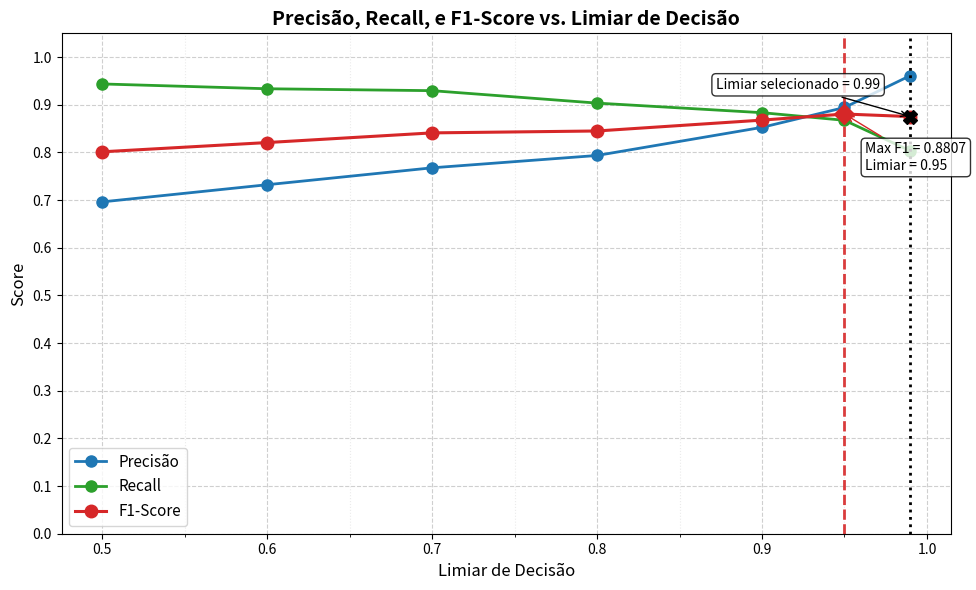

Write Python code to recreate this figure. (Note: this script raises an exception after producing the figure.)
import matplotlib
matplotlib.use('Agg')  # Use non-interactive backend suitable for script
import matplotlib.pyplot as plt
from matplotlib.ticker import MultipleLocator

# Data from model evaluation
thresholds = [0.5, 0.6, 0.7, 0.8, 0.9, 0.95, 0.99]
precision = [0.6963, 0.7323, 0.7678, 0.7937, 0.8527, 0.8944, 0.9615]
recall = [0.9438, 0.9337, 0.9297, 0.9036, 0.8835, 0.8675, 0.8032]
f1_score = [0.8014, 0.8208, 0.8411, 0.8451, 0.8679, 0.8807, 0.8753]

# Create plot with larger size and clearer fonts
fig, ax = plt.subplots(figsize=(10, 6))

# Improved line styles and larger markers for readability
ax.plot(thresholds, precision, marker='o', color='tab:blue', label='Precisão', linewidth=2, markersize=8)
ax.plot(thresholds, recall, marker='o', color='tab:green', label='Recall', linewidth=2, markersize=8)
ax.plot(thresholds, f1_score, marker='o', color='tab:red', label='F1-Score', linewidth=2.2, markersize=9)

# Labels and title (Portuguese as in file)
ax.set_xlabel('Limiar de Decisão', fontsize=12)
ax.set_ylabel('Score', fontsize=12)
ax.set_title('Precisão, Recall, e F1-Score vs. Limiar de Decisão', fontsize=14, weight='semibold')
ax.set_ylim(0.0, 1.05)

# Major/minor grid and ticks for better readability
ax.xaxis.set_major_locator(MultipleLocator(0.1))
ax.xaxis.set_minor_locator(MultipleLocator(0.05))
ax.yaxis.set_major_locator(MultipleLocator(0.1))
ax.grid(which='major', linestyle='--', alpha=0.6)
ax.grid(which='minor', linestyle=':', alpha=0.25)

ax.legend(fontsize=11)

# Visual highlights — clearer vertical lines and markers
max_f1 = max(f1_score)
max_f1_idx = f1_score.index(max_f1)
max_f1_threshold = thresholds[max_f1_idx]
# Strong dashed line for optimal F1
ax.axvline(x=max_f1_threshold, color='tab:red', linestyle='--', linewidth=2, alpha=0.9)
# Emphasize the exact point
ax.plot([max_f1_threshold], [max_f1], marker='D', color='tab:red', markersize=10)
ax.annotate(f'Max F1 = {max_f1:.4f}\nLimiar = {max_f1_threshold}',
            xy=(max_f1_threshold, max_f1), xycoords='data',
            xytext=(15, -40), textcoords='offset points',
            bbox=dict(boxstyle='round,pad=0.3', fc='white', alpha=0.8),
            arrowprops=dict(arrowstyle='->', color='tab:red'))

# Selected business threshold (dotted line) — more visible styling
business_threshold = 0.99
ax.axvline(x=business_threshold, color='black', linestyle=':', linewidth=2)
ax.plot([business_threshold], [f1_score[-1]], marker='X', color='black', markersize=10)
ax.annotate(f'Limiar selecionado = {business_threshold}',
            xy=(business_threshold, f1_score[-1]), xycoords='data',
            xytext=(-140, 20), textcoords='offset points',
            bbox=dict(boxstyle='round,pad=0.3', fc='white', alpha=0.8),
            arrowprops=dict(arrowstyle='->', color='black'))

# Tight layout and save higher-resolution figure
output_path = 'reports/figures/threshold_analysis.png'
plt.tight_layout()
plt.savefig(output_path, dpi=300)
print(f'Saved plot to {output_path}')
